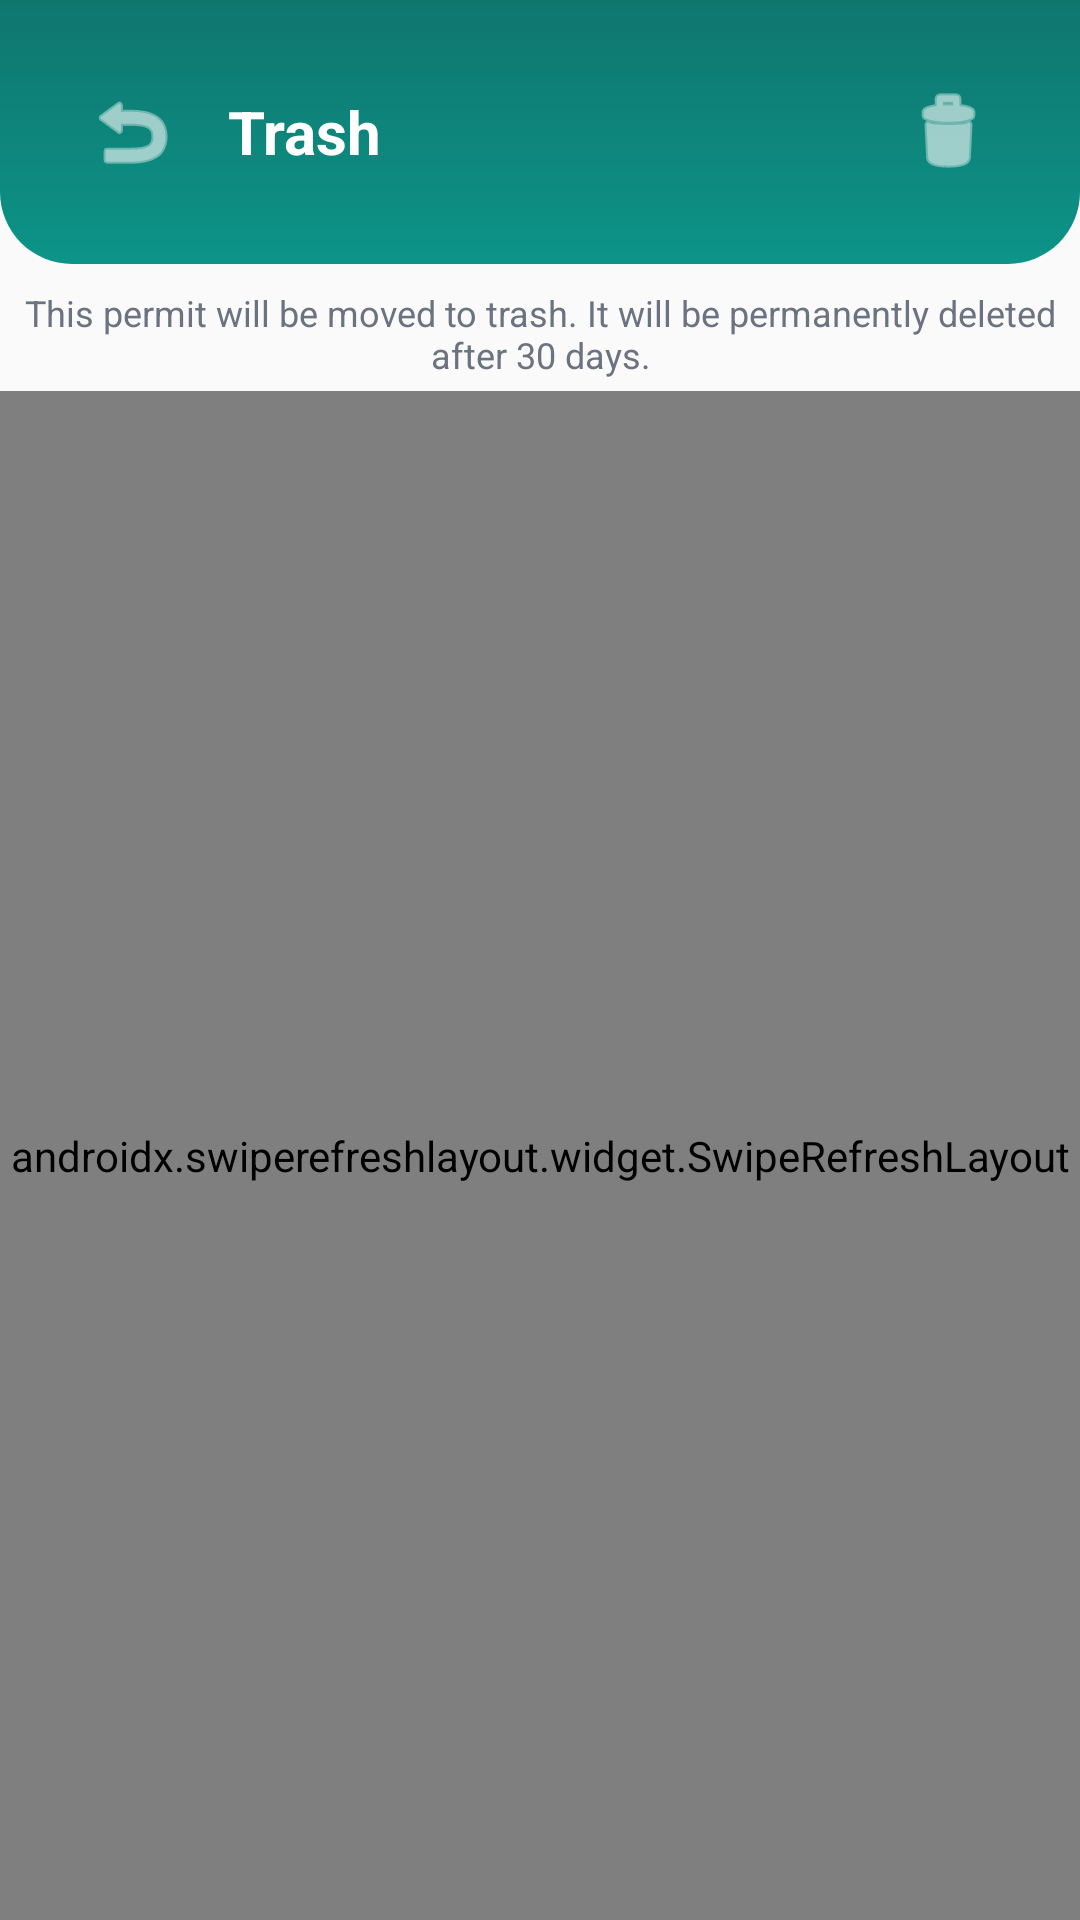

Reconstruct the res/layout file that produces this screen, plus the resources it refers to.
<!-- AndroidManifest.xml: application theme Theme.SmartPermits -->
<!-- res/layout/activity_trash.xml -->
<?xml version="1.0" encoding="utf-8"?>
<LinearLayout xmlns:android="http://schemas.android.com/apk/res/android"
    xmlns:app="http://schemas.android.com/apk/res-auto"
    android:layout_width="match_parent"
    android:layout_height="match_parent"
    android:orientation="vertical"
    android:background="@color/background">

    <FrameLayout
        android:layout_width="match_parent"
        android:layout_height="wrap_content"
        android:background="@drawable/header_curve">
        <LinearLayout
            android:layout_width="match_parent"
            android:layout_height="wrap_content"
            android:orientation="horizontal"
            android:padding="24dp"
            android:gravity="center_vertical">
            <ImageButton
                android:id="@+id/btnBack"
                android:layout_width="40dp"
                android:layout_height="40dp"
                android:background="@android:color/transparent"
                android:src="@android:drawable/ic_menu_revert"
                app:tint="@color/white" />
            <TextView
                android:layout_width="0dp"
                android:layout_height="wrap_content"
                android:layout_weight="1"
                android:text="@string/trash"
                android:textColor="@color/white"
                android:textSize="20sp"
                android:textStyle="bold"
                android:layout_marginStart="12dp" />
            <ImageButton
                android:id="@+id/btnEmptyTrash"
                android:layout_width="40dp"
                android:layout_height="40dp"
                android:background="@android:color/transparent"
                android:src="@android:drawable/ic_menu_delete"
                app:tint="@color/white"
                android:contentDescription="Empty Trash" />
        </LinearLayout>
    </FrameLayout>

    <TextView
        android:id="@+id/tvTrashInfo"
        android:layout_width="match_parent"
        android:layout_height="wrap_content"
        android:text="@string/trash_confirm_msg"
        android:textSize="12sp"
        android:textColor="@color/text_secondary"
        android:gravity="center"
        android:paddingTop="8dp"
        android:paddingBottom="4dp" />

    <androidx.swiperefreshlayout.widget.SwipeRefreshLayout
        android:id="@+id/swipeRefresh"
        android:layout_width="match_parent"
        android:layout_height="0dp"
        android:layout_weight="1">

        <FrameLayout
            android:layout_width="match_parent"
            android:layout_height="match_parent">

            <androidx.recyclerview.widget.RecyclerView
                android:id="@+id/recyclerTrash"
                android:layout_width="match_parent"
                android:layout_height="match_parent"
                android:padding="16dp"
                android:clipToPadding="false" />

            <LinearLayout
                android:id="@+id/emptyView"
                android:layout_width="match_parent"
                android:layout_height="match_parent"
                android:gravity="center"
                android:orientation="vertical"
                android:visibility="gone">

                <TextView
                    android:layout_width="wrap_content"
                    android:layout_height="wrap_content"
                    android:text="@string/no_permits"
                    android:textSize="18sp"
                    android:textColor="@color/text_secondary" />
            </LinearLayout>

            <ProgressBar
                android:id="@+id/progressBar"
                android:layout_width="wrap_content"
                android:layout_height="wrap_content"
                android:layout_gravity="center"
                android:visibility="gone" />
        </FrameLayout>
    </androidx.swiperefreshlayout.widget.SwipeRefreshLayout>
</LinearLayout>
<!-- resources referenced by this layout -->
<resources>
  <color name="background">#FAFAFA</color>
  <color name="text_secondary">#6B7280</color>
  <color name="white">#FFFFFFFF</color>
  <!-- drawable header_curve (drawable) -->
  <?xml version="1.0" encoding="utf-8"?>
  <shape xmlns:android="http://schemas.android.com/apk/res/android"
      android:shape="rectangle">
      <gradient
          android:startColor="@color/gradient_start"
          android:endColor="@color/gradient_end"
          android:angle="90" />
      <corners
          android:bottomLeftRadius="24dp"
          android:bottomRightRadius="24dp" />
  </shape>
  <string name="no_permits">No permits yet</string>
  <string name="trash">Trash</string>
  <string name="trash_confirm_msg">This permit will be moved to trash. It will be permanently deleted after 30 days.</string>
  <style name="Theme.SmartPermits" parent="Base.Theme.SmartPermits" />
  <color name="gradient_start">#0D9488</color>
  <color name="gradient_end">#0F766E</color>
  <style name="Base.Theme.SmartPermits" parent="Theme.Material3.DayNight.NoActionBar">
          <item name="colorPrimary">@color/primary</item>
          <item name="colorPrimaryDark">@color/primary_dark</item>
          <item name="colorAccent">@color/accent</item>
          <item name="colorOnPrimary">@color/white</item>
          <item name="android:windowBackground">@color/background</item>
          <item name="android:statusBarColor">@color/primary_dark</item>
          <item name="android:navigationBarColor">@color/background</item>
      </style>
  <color name="primary">#0D9488</color>
  <color name="primary_dark">#0F766E</color>
  <color name="accent">#0D9488</color>
</resources>
